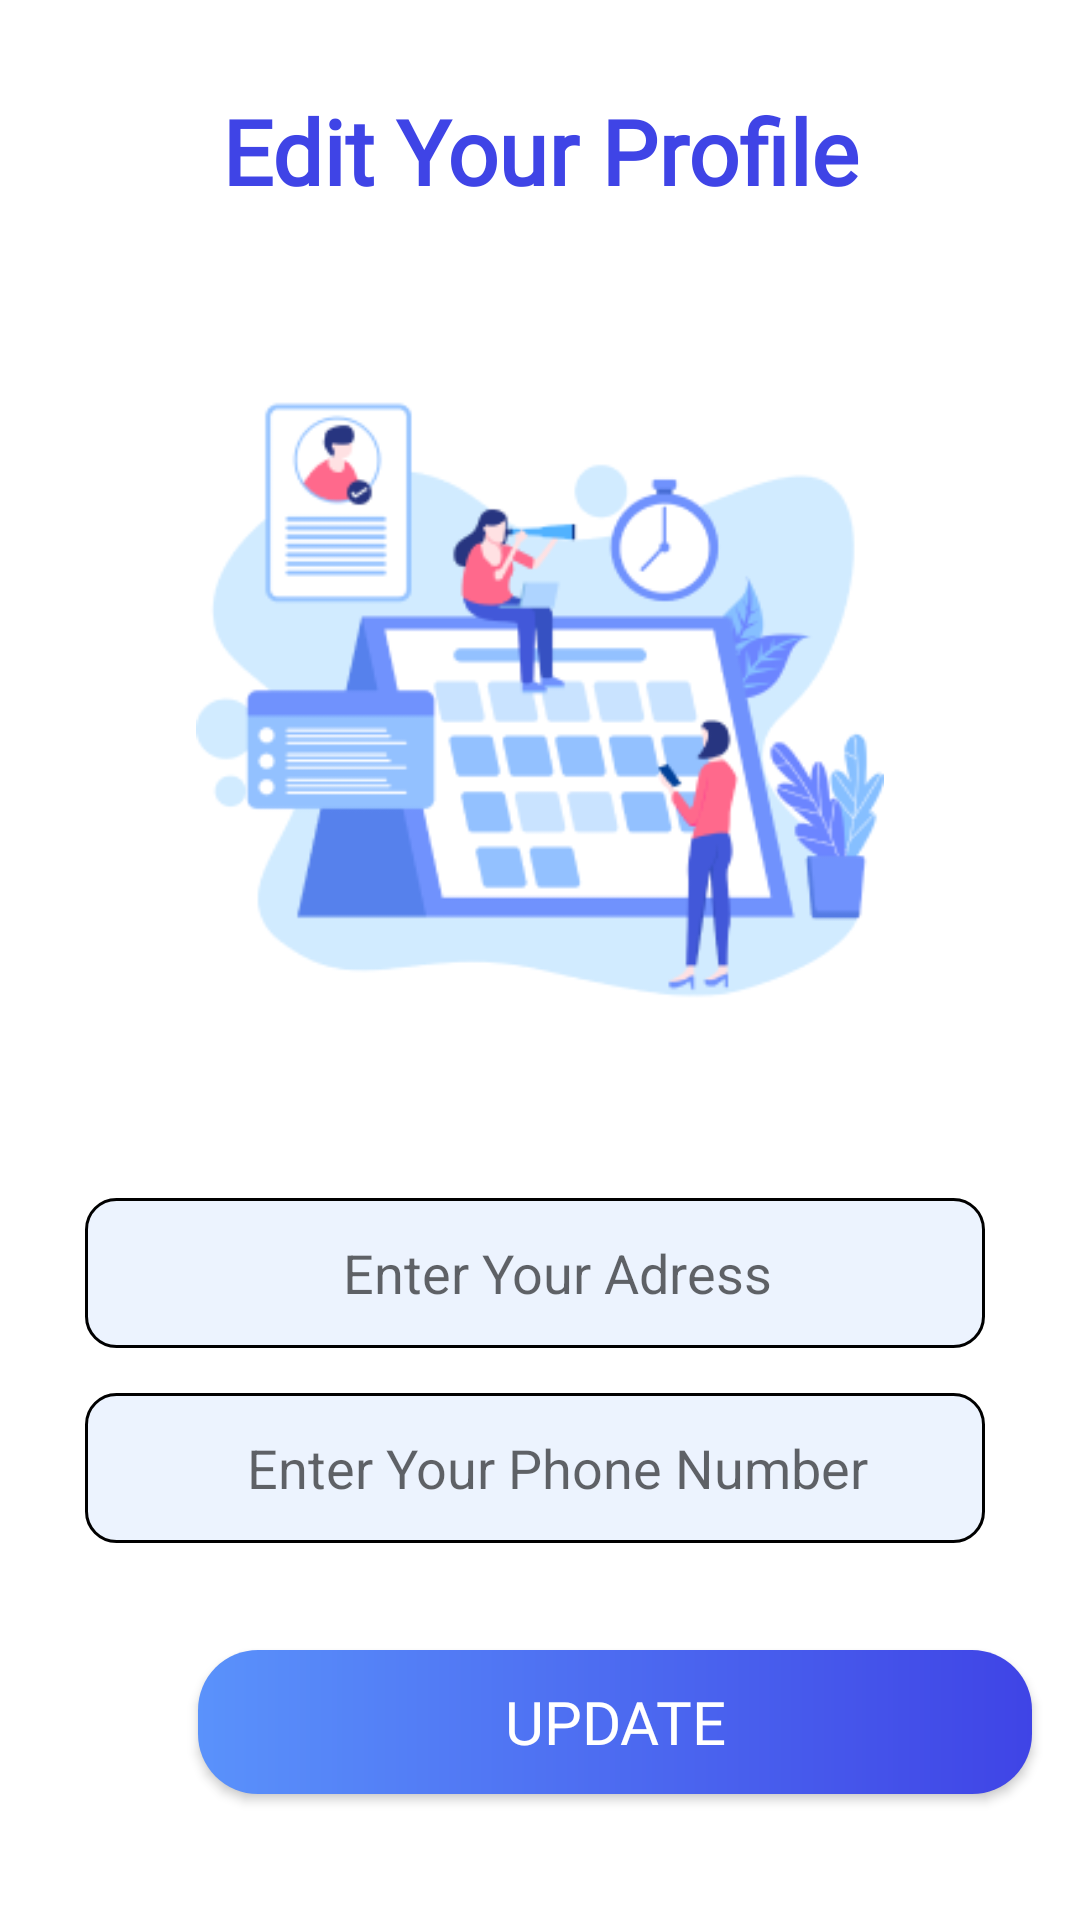

Reconstruct the res/layout file that produces this screen, plus the resources it refers to.
<!-- AndroidManifest.xml: application theme Theme.TaskManagement_Android -->
<!-- res/layout/fragment_update_profile.xml -->
<?xml version="1.0" encoding="utf-8"?>
<FrameLayout xmlns:android="http://schemas.android.com/apk/res/android"
    xmlns:tools="http://schemas.android.com/tools"
    android:layout_width="match_parent"
    android:layout_height="match_parent"
    tools:context=".UpdateProfileFragment">

    <RelativeLayout xmlns:android="http://schemas.android.com/apk/res/android"
        xmlns:app="http://schemas.android.com/apk/res-auto"
        xmlns:tools="http://schemas.android.com/tools"
        android:id="@+id/main"
        android:layout_width="match_parent"
        android:layout_height="match_parent"
        tools:context=".MainActivity"
        android:background="@color/white">

        <TextView
            android:id="@+id/textHello"
            android:layout_width="match_parent"
            android:layout_height="wrap_content"
            android:text="Edit Your Profile"
            android:textColor="@color/blue1"
            android:textStyle="bold"
            android:fontFamily="@font/poppins_bold"
            android:textAlignment="center"
            android:textSize="30sp"
            android:layout_marginTop="30dp"
            />

        <ImageView
            android:id="@+id/img_logo"
            android:layout_width="230dp"
            android:layout_height="226dp"
            android:src="@drawable/logoapp"
            android:layout_centerHorizontal="true"
            android:layout_below="@+id/textHello"
            android:layout_marginTop="50dp"
            />

        <LinearLayout
            android:id="@+id/input_Register"
            android:layout_width="match_parent"
            android:layout_height="200dp"
            android:layout_below="@id/img_logo"
            android:layout_alignParentEnd="true"
            android:layout_marginTop="3dp"
            android:layout_marginEnd="3dp"
            android:orientation="vertical"
            android:padding="16dp"
            android:gravity="center">

            <EditText
                android:id="@+id/input_addressRegister"
                android:layout_width="300dp"
                android:layout_height="50dp"
                android:layout_marginTop="15dp"
                android:background="@drawable/shape_input"
                android:hint="Enter Your Adress"
                android:paddingLeft="15dp"
                android:textAlignment="center" />

            <EditText
                android:id="@+id/phoneRegister"
                android:layout_width="300dp"
                android:layout_height="50dp"
                android:layout_marginTop="15dp"
                android:background="@drawable/shape_input"
                android:hint="Enter Your Phone Number"
                android:paddingLeft="15dp"
                android:textAlignment="center" />
        </LinearLayout>

        <android.widget.Button
            android:id="@+id/registerBtn"
            android:layout_width="284dp"
            android:layout_height="48dp"
            android:layout_marginStart="66dp"
            android:layout_marginTop="550dp"
            android:layout_marginEnd="16dp"
            android:background="@drawable/bluegradient_button"
            android:fontFamily="@font/poppins_bold"
            android:text="@string/updateProfil"
            android:textColor="@color/white"
            android:textSize="20sp"
            app:layout_constraintEnd_toEndOf="parent"
            app:layout_constraintHorizontal_bias="0.5"
            app:layout_constraintStart_toStartOf="parent"
            app:layout_constraintTop_toBottomOf="@id/input_Register"
            app:layout_constraintWidth_percent="0.75" />

    </RelativeLayout>

</FrameLayout>
<!-- resources referenced by this layout -->
<resources>
  <color name="blue1">#3F44E6 </color>
  <color name="white">#FFFFFFFF</color>
  <!-- drawable bluegradient_button (drawable) -->
  <?xml version="1.0" encoding="utf-8"?>
  <shape xmlns:android="http://schemas.android.com/apk/res/android">
      <gradient
          android:startColor="#5A92FB"
          android:endColor="#3F44E6"
          android:type="linear"/>
      <corners android:radius="20dp"/>
  </shape>
  <!-- drawable logoapp: png bitmap (drawable, 29093 bytes) -->
  <!-- drawable shape_input (drawable) -->
  <?xml version="1.0" encoding="utf-8"?>
  <shape xmlns:android="http://schemas.android.com/apk/res/android">
      <solid
          android:color="@color/white2"/>
      <stroke
          android:width="1dp"
          android:color="@color/black"/>
      <corners android:radius="10dp"/>
  </shape>
  <string name="updateProfil">Update</string>
  <style name="Theme.TaskManagement_Android" parent="Base.Theme.TaskManagement_Android" />
  <color name="white2">#ECF3FE </color>
  <color name="black">#FF000000</color>
  <style name="Base.Theme.TaskManagement_Android" parent="Theme.MaterialComponents.DayNight.NoActionBar">
          
          
      </style>
</resources>
